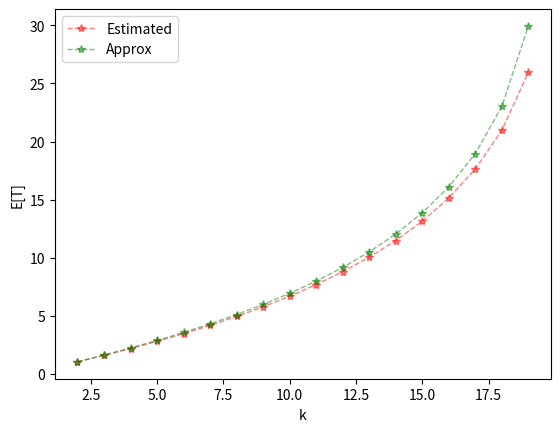

Generate this figure with matplotlib:
import numpy as np
import numpy.random as random
import matplotlib.pyplot as plt

# 测试指数分布的期望和期望表达式之差
def harmonic(n, k):
    ss = [1/i for i in range(n-k+1, n+1)]
    return sum(ss)

mu1 = 10
scale = 300000

n = 20
ks = range(2, n)
samples = random.exponential(mu1, (scale, n))
# E_k_os = [mu1 * harmonic(n, k) for k in ks]
E_k_os = [mu1 * np.log(n / (n - k)) for k in ks]

generated_E_K_os = []
for k in ks:
    samples_kth = np.partition(samples, k-1, axis=1)[:, k-1]
    mean_kth = samples_kth.mean()
    generated_E_K_os.append(mean_kth)

plt.plot(ks, generated_E_K_os, 'r*--', alpha=0.5, linewidth=1, label='Estimated')
plt.plot(ks, E_k_os, 'g*--', alpha=0.5, linewidth=1, label='Approx')

plt.legend()
plt.xlabel('k')
plt.ylabel('E[T]')

# draw the distribution with instances: what does x-axis means?

plt.show()

